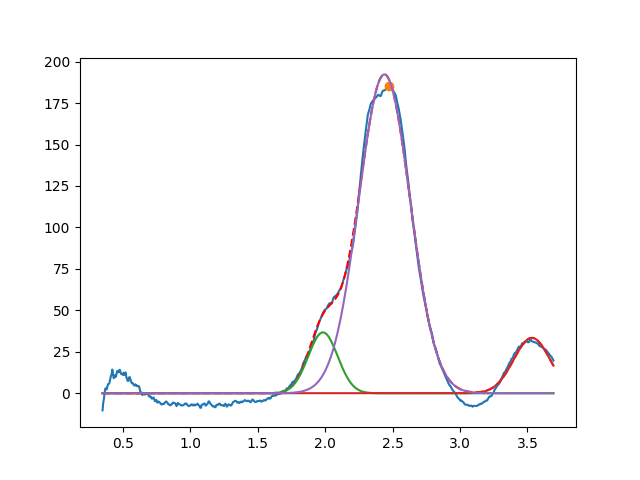

Source data for this figure (header and first rows):
1.983849300846065811e+00, 3.670021371337539762e+01, 2.577405059550778588e-01, 9.999999999999998890e-01
3.533006869438149788e+00, 3.339292393981139639e+01, 3.188594289055759479e-01, 9.999999999999998890e-01
2.439505298510569631e+00, 1.922899902110904975e+02, 4.489045717127777002e-01, 9.999999999999998890e-01
